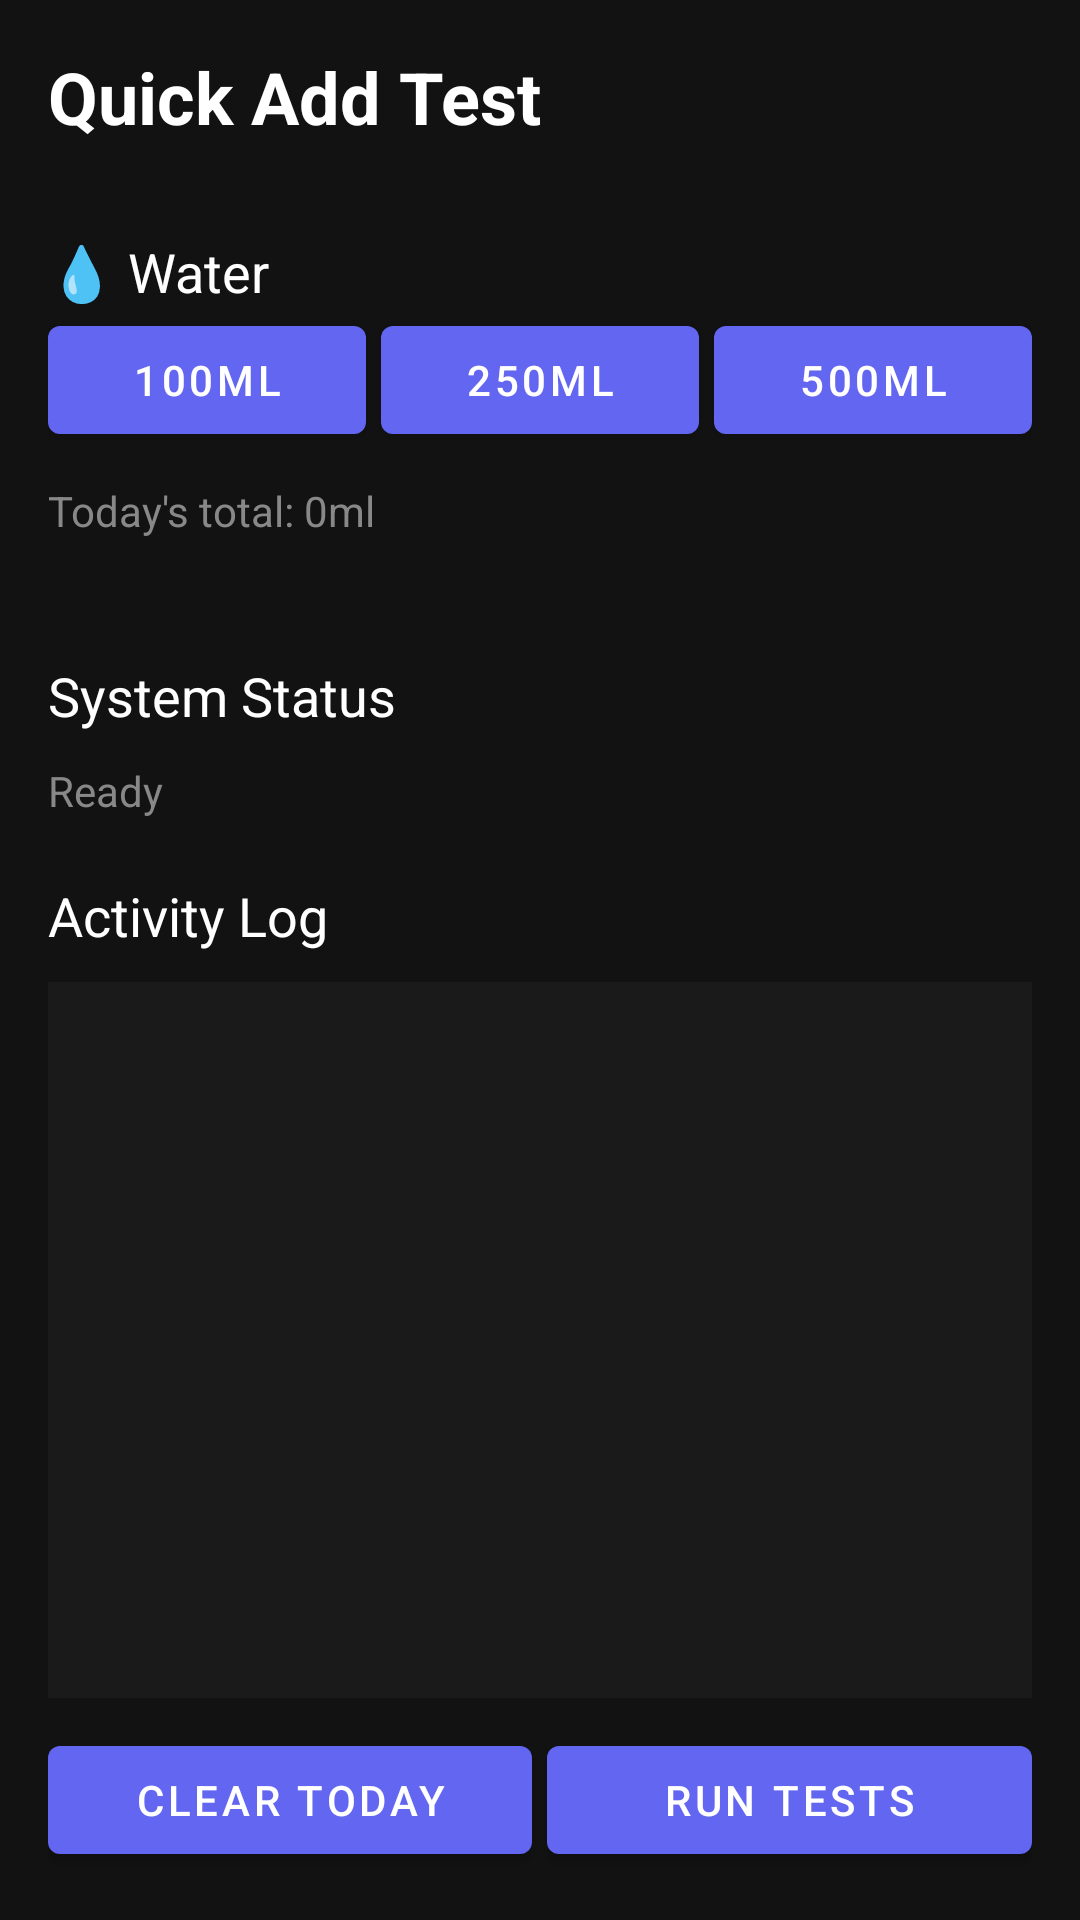

Android layout source for this screen:
<!-- AndroidManifest.xml: application theme Theme.Talita -->
<!-- res/layout/activity_quickadd_test.xml -->
<?xml version="1.0" encoding="utf-8"?>
<LinearLayout xmlns:android="http://schemas.android.com/apk/res/android"
    android:layout_width="match_parent"
    android:layout_height="match_parent"
    android:orientation="vertical"
    android:padding="16dp"
    android:background="#121212">

    <TextView
        android:layout_width="match_parent"
        android:layout_height="wrap_content"
        android:text="Quick Add Test"
        android:textSize="24sp"
        android:textColor="#FFFFFF"
        android:textStyle="bold"
        android:layout_marginBottom="20dp" />

    
    <TextView
        android:layout_width="match_parent"
        android:layout_height="wrap_content"
        android:text="💧 Water"
        android:textSize="18sp"
        android:textColor="#FFFFFF"
        android:layout_marginTop="10dp" />

    <LinearLayout
        android:layout_width="match_parent"
        android:layout_height="wrap_content"
        android:orientation="horizontal"
        android:layout_marginBottom="10dp">

        <Button
            android:id="@+id/btn_water_100"
            android:layout_width="0dp"
            android:layout_weight="1"
            android:layout_height="wrap_content"
            android:text="100ml"
            android:layout_marginEnd="5dp" />

        <Button
            android:id="@+id/btn_water_250"
            android:layout_width="0dp"
            android:layout_weight="1"
            android:layout_height="wrap_content"
            android:text="250ml"
            android:layout_marginEnd="5dp" />

        <Button
            android:id="@+id/btn_water_500"
            android:layout_width="0dp"
            android:layout_weight="1"
            android:layout_height="wrap_content"
            android:text="500ml" />

    </LinearLayout>

    <TextView
        android:id="@+id/tv_water_total"
        android:layout_width="match_parent"
        android:layout_height="wrap_content"
        android:text="Today's total: 0ml"
        android:textColor="#888888"
        android:layout_marginBottom="20dp" />

    
    <TextView
        android:layout_width="match_parent"
        android:layout_height="wrap_content"
        android:text="System Status"
        android:textSize="18sp"
        android:textColor="#FFFFFF"
        android:layout_marginTop="20dp" />

    <TextView
        android:id="@+id/tv_status"
        android:layout_width="match_parent"
        android:layout_height="wrap_content"
        android:text="Ready"
        android:textColor="#888888"
        android:layout_marginTop="10dp" />

    
    <TextView
        android:layout_width="match_parent"
        android:layout_height="wrap_content"
        android:text="Activity Log"
        android:textSize="18sp"
        android:textColor="#FFFFFF"
        android:layout_marginTop="20dp" />

    <ScrollView
        android:layout_width="match_parent"
        android:layout_height="0dp"
        android:layout_weight="1"
        android:background="#1A1A1A"
        android:padding="10dp"
        android:layout_marginTop="10dp">

        <TextView
            android:id="@+id/tv_log"
            android:layout_width="match_parent"
            android:layout_height="wrap_content"
            android:textColor="#00FF00"
            android:textSize="12sp"
            android:fontFamily="monospace" />

    </ScrollView>

    
    <LinearLayout
        android:layout_width="match_parent"
        android:layout_height="wrap_content"
        android:orientation="horizontal"
        android:layout_marginTop="10dp">

        <Button
            android:id="@+id/btn_clear_data"
            android:layout_width="0dp"
            android:layout_weight="1"
            android:layout_height="wrap_content"
            android:text="Clear Today"
            android:layout_marginEnd="5dp" />

        <Button
            android:id="@+id/btn_test_all"
            android:layout_width="0dp"
            android:layout_weight="1"
            android:layout_height="wrap_content"
            android:text="Run Tests" />

    </LinearLayout>

</LinearLayout>
<!-- resources referenced by this layout -->
<resources>
  <style name="Theme.Talita" parent="Theme.MaterialComponents.DayNight.NoActionBar">
          
          <item name="colorPrimary">#6366F1</item>
          <item name="colorPrimaryVariant">#4C4EDB</item>
          <item name="colorOnPrimary">#FFFFFF</item>
          
          
          <item name="colorSecondary">#EC4899</item>
          <item name="colorSecondaryVariant">#DB2777</item>
          <item name="colorOnSecondary">#FFFFFF</item>
          
          
          <item name="android:colorBackground">#0A0A0A</item>
          <item name="colorSurface">#1A1A1A</item>
          <item name="colorError">#EF4444</item>
          
          
          <item name="android:statusBarColor">#0A0A0A</item>
          <item name="android:windowLightStatusBar">false</item>
          
          
          <item name="android:navigationBarColor">#111111</item>
          <item name="android:windowLightNavigationBar" tools:targetApi="27">false</item>
          
          
          <item name="android:textColorPrimary">#FAFAFA</item>
          <item name="android:textColorSecondary">#888888</item>
          
          
          <item name="android:windowBackground">#0A0A0A</item>
          
          
          <item name="android:windowDrawsSystemBarBackgrounds">true</item>
          <item name="android:fitsSystemWindows">false</item>
          
          
          <item name="materialCardViewStyle">@style/Widget.App.CardView</item>
          <item name="chipStyle">@style/Widget.App.Chip</item>
          <item name="floatingActionButtonStyle">@style/Widget.App.FloatingActionButton</item>
      </style>
  <style name="Widget.App.CardView" parent="Widget.MaterialComponents.CardView">
          <item name="cardBackgroundColor">#1A1A1A</item>
          <item name="cardCornerRadius">12dp</item>
          <item name="cardElevation">0dp</item>
          <item name="strokeWidth">0dp</item>
      </style>
  <style name="Widget.App.Chip" parent="Widget.MaterialComponents.Chip.Choice">
          <item name="chipBackgroundColor">@color/chip_background_color</item>
          <item name="chipStrokeColor">@android:color/transparent</item>
          <item name="chipStrokeWidth">0dp</item>
          <item name="chipCornerRadius">20dp</item>
          <item name="android:textColor">@color/chip_text_color</item>
          <item name="checkedIconVisible">false</item>
      </style>
  <style name="Widget.App.FloatingActionButton" parent="Widget.MaterialComponents.FloatingActionButton">
          <item name="backgroundTint">?attr/colorPrimary</item>
          <item name="tint">@android:color/white</item>
          <item name="rippleColor">@android:color/white</item>
      </style>
</resources>
